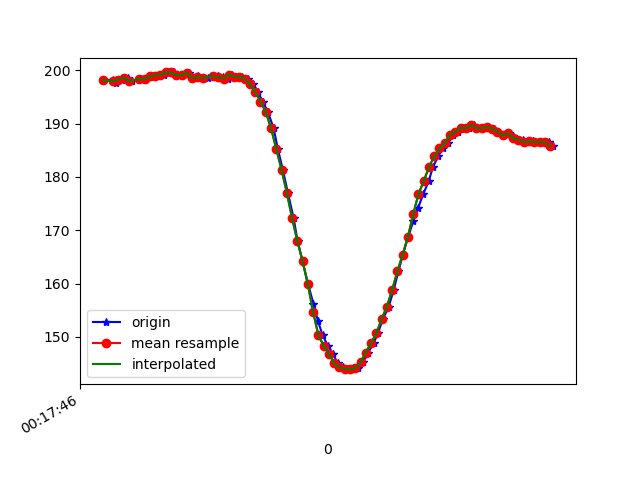

The table this chart was drawn from, first rows:
1617668266105, 363902787537297, 198.14453, -251.26953, -66.30859
1617668266140, 363902807528751, 198.2, -251.8, -66.7
1617668266149, 363902826207789, 197.9, -252.3, -66.5
1617668266151, 363902845619338, 197.7, -252.1, -65.82
1617668266155, 363902864695153, 197.9, -251.7, -66.31
1617668266174, 363902883770968, 198.2, -252.1, -65.82
1617668266196, 363902902816262, 198.6, -251.6, -65.33
1617668266212, 363902921769992, 198, -251.7, -65.82
1617668266246, 363902943073862, 198.3, -251.6, -65.92
1617668266262, 363902960440484, 198.3, -251.5, -65.53
1617668266280, 363902979577341, 198.8, -251.5, -65.82
1617668266292, 363902998683677, 198.9, -251.4, -65.33
1617668266313, 363903017637407, 199, -252.1, -65.23
1617668266333, 363903036713222, 199.1, -251.4, -65.14
1617668266350, 363903055880601, 199.6, -251.7, -66.31
1617668266373, 363903074956416, 199.6, -251.8, -65.33
1617668266397, 363903094276401, 199.1, -251.3, -65.23
1617668266405, 363903113871078, 199.1, -251.3, -65.82
1617668266428, 363903132733244, 199.5, -251.8, -65.62
1617668266443, 363903151748016, 198.5, -251.6, -65.92
1617668266462, 363903170793310, 198.9, -252.1, -65.62
1617668266479, 363903189838604, 198.6, -251.8, -65.33
1617668266499, 363903208944940, 198.5, -251.7, -65.53
1617668266521, 363903227959712, 198.9, -251.7, -64.75
1617668266537, 363903247035527, 198.9, -251.6, -65.14
1617668266556, 363903266080821, 198.7, -251.6, -64.84
1617668266576, 363903285065072, 198.4, -252.1, -64.75
1617668266593, 363903304171408, 199.2, -252.3, -64.26
1617668266613, 363903323155659, 198.7, -252.1, -64.45
1617668266631, 363903342139910, 198.8, -252.1, -65.23
1617668266652, 363903361215725, 198.4, -253, -66.31
1617668266673, 363903380291540, 197.5, -254.7, -66.99
1617668266689, 363903399336833, 196, -255.7, -66.99
1617668266709, 363903418382127, 194.1, -256.7, -66.6
1617668266728, 363903437396899, 192.2, -257.2, -68.95
1617668266750, 363903456442193, 189.2, -257.8, -69.73
1617668266766, 363903475487486, 185.3, -260.1, -70.31
1617668266785, 363903494502259, 181.3, -261.3, -70.41
1617668266804, 363903513944329, 177.1, -263.1, -68.46
1617668266826, 363903532592846, 172.3, -264.2, -68.65
1617668266841, 363903551699182, 168, -265.8, -67.68
1617668266860, 363903570713955, 164.2, -267.2, -66.31
1617668266881, 363903589820291, 159.9, -269.3, -65.23
1617668266901, 363903608865584, 156.2, -270.3, -63.57
1617668266918, 363903627849835, 153, -271.9, -62.01
1617668266936, 363903646925650, 150.3, -272.8, -61.62
1617668266956, 363903665940423, 148.3, -273.7, -59.96
1617668266975, 363903685016238, 146.9, -274.3, -58.89
1617668266993, 363903704031010, 145, -275.0, -57.52
1617668267013, 363903723076303, 144.3, -275.6, -56.74
1617668267032, 363903742091076, 143.9, -275.8, -56.74
1617668267053, 363903761075327, 143.9, -275.4, -56.93
1617668267071, 363903780181663, 144.1, -274.6, -56.84
1617668267089, 363903799287999, 145.2, -273.9, -57.23
1617668267109, 363903818485899, 147.1, -273.2, -58.5
1617668267130, 363903837378586, 148.8, -272.4, -60.45
1617668267146, 363903856454401, 150.7, -272.1, -61.13
1617668267165, 363903875499695, 153.3, -270, -62.4
1617668267187, 363903894544989, 155.7, -269.4, -63.48
1617668267206, 363903913590282, 158.8, -268.2, -64.45
1617668267224, 363903932757661, 162.3, -266.3, -66.21
... 31 more rows
